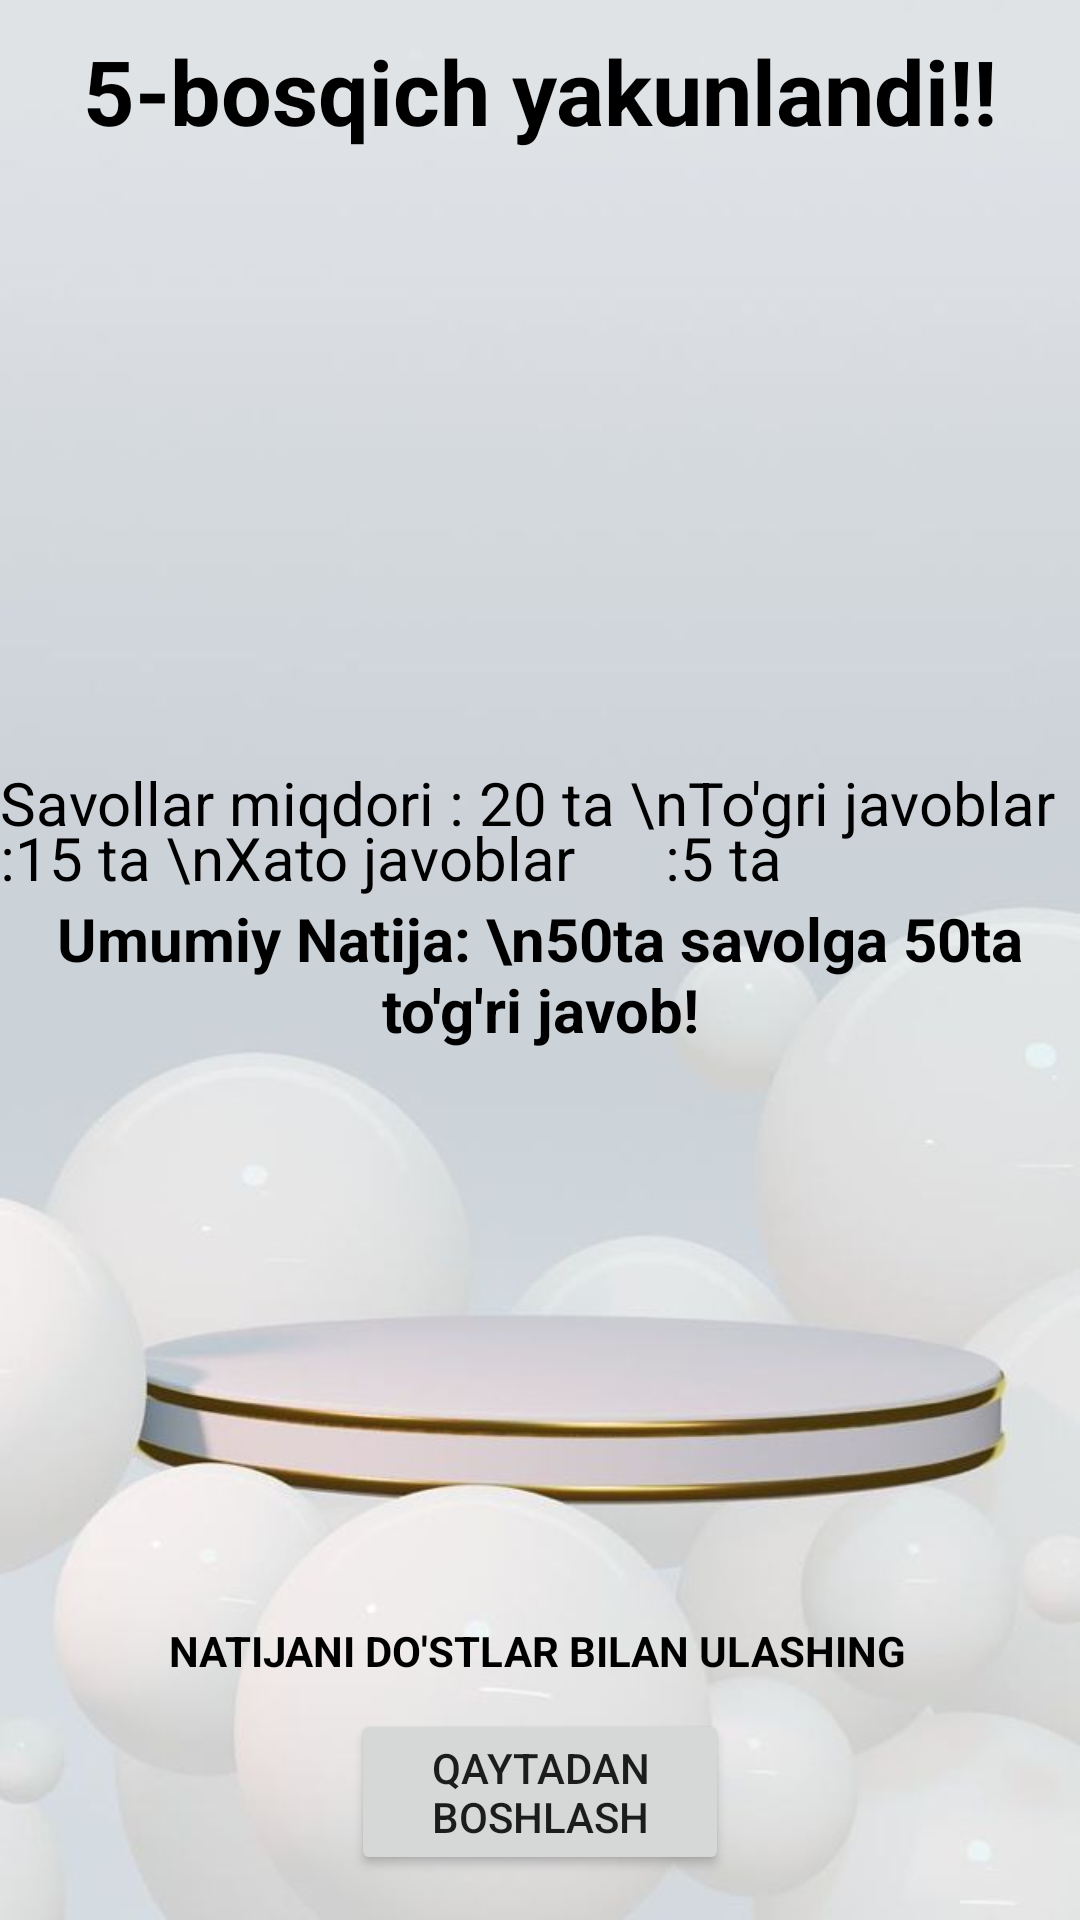

Produce the Android XML layout that renders to this screen, including the resource entries it uses.
<!-- AndroidManifest.xml: application theme Theme.ZakovatUz -->
<!-- res/layout/fragment_good_result4.xml -->
<?xml version="1.0" encoding="utf-8"?>
<LinearLayout
    xmlns:android="http://schemas.android.com/apk/res/android"
    xmlns:tools="http://schemas.android.com/tools"
    xmlns:app="http://schemas.android.com/apk/res-auto"
    android:layout_width="match_parent"
    android:layout_height="match_parent"
    android:orientation="vertical"
    android:background="@drawable/right"
    tools:context=".GoodResult4Fragment">

    <LinearLayout
        android:id="@+id/umimiy_natijam4"
        android:layout_width="match_parent"
        android:layout_height="0dp"
        android:layout_marginTop="5dp"
        android:layout_weight="1"
        android:orientation="vertical">
        <TextView
            android:layout_width="match_parent"
            android:layout_height="wrap_content"
            android:text="5-bosqich yakunlandi!!"
            android:textStyle="bold"
            android:textSize="30sp"
            android:layout_marginTop="5dp"
            android:gravity="center_horizontal"
            android:textColor="@color/black"/>
        <TextView
            android:id="@+id/tabrikm4"
            android:layout_width="wrap_content"
            android:layout_height="wrap_content"
            android:layout_gravity="center_horizontal"
            android:textSize="25sp"
            android:layout_marginTop="10dp"
            android:textColor="@color/black"
            android:textAlignment="center"
            android:lineSpacingMultiplier="0.7"
            tools:text="!! Tabriklaymiz Dilfuzaxon !! \n Yahshi natija"/>

        <LinearLayout
            android:layout_width="match_parent"
            android:layout_height="wrap_content"
            android:layout_gravity="center"
            android:gravity="center"
            android:orientation="horizontal">

            <ImageView
                android:id="@+id/gif"
                android:layout_width="100dp"
                android:layout_height="100dp" />

            <ImageView
                android:layout_width="150dp"
                android:layout_height="150dp"
                android:layout_gravity="center_horizontal"
                android:layout_marginTop="5dp"
                android:layout_marginBottom="5dp"
                android:src="@drawable/goldtrophy"
                android:textColor="@color/black" />

            <ImageView
                android:id="@+id/gif1"
                android:layout_width="110dp"
                android:layout_height="110dp" />

        </LinearLayout>

        <TextView
            android:id="@+id/natijalarm4"
            android:layout_width="wrap_content"
            android:layout_height="wrap_content"
            android:textColor="@color/black"
            android:layout_gravity="center_horizontal"
            android:textSize="20sp"
            android:lineSpacingMultiplier="0.8"
            android:text="Savollar miqdori : 20 ta \nTo'gri javoblar     :15 ta \nXato javoblar      :5 ta"/>
        <TextView
            android:layout_width="wrap_content"
            android:layout_height="wrap_content"
            android:textColor="@color/black"
            android:textStyle="bold"
            android:textSize="20sp"
            android:text="Umumiy Natija: \n50ta savolga 50ta to'g'ri javob!"
            android:layout_gravity="center_horizontal"
            android:textAlignment="center"/>
    </LinearLayout>

    <androidx.constraintlayout.widget.ConstraintLayout
        android:layout_width="match_parent"
        android:layout_height="wrap_content"
        android:layout_marginBottom="15dp"
        android:orientation="horizontal">

        <Button
            android:id="@+id/restartm4"
            android:layout_width="126dp"
            android:layout_height="wrap_content"
            android:text="Qaytadan Boshlash"
            app:layout_constraintBottom_toBottomOf="parent"
            app:layout_constraintEnd_toEndOf="parent"
            app:layout_constraintHorizontal_bias="0.5"
            app:layout_constraintStart_toStartOf="parent"
            app:layout_constraintTop_toBottomOf="@+id/sharem4" />

        <LinearLayout
            android:id="@+id/sharem4"
            android:layout_width="wrap_content"
            android:layout_height="wrap_content"
            android:clickable="true"
            android:focusable="true"
            android:gravity="center_horizontal"
            android:orientation="horizontal"
            android:padding="10dp"
            app:layout_constraintEnd_toEndOf="parent"
            app:layout_constraintHorizontal_bias="0.487"
            app:layout_constraintStart_toStartOf="parent"
            app:layout_constraintTop_toTopOf="parent">

            <ImageView
                android:layout_width="wrap_content"
                android:layout_height="wrap_content"
                android:layout_marginEnd="15dp"
                android:src="@drawable/share" />

            <TextView
                android:layout_width="wrap_content"
                android:layout_height="wrap_content"
                android:text="Natijani do'stlar bilan ulashing"
                android:textAllCaps="true"
                android:textColor="@color/black"
                android:textStyle="bold" />

            <ImageView
                android:layout_width="wrap_content"
                android:layout_height="wrap_content"
                android:layout_marginStart="15dp"
                android:src="@drawable/share" />

        </LinearLayout>

    </androidx.constraintlayout.widget.ConstraintLayout>

</LinearLayout>
<!-- resources referenced by this layout -->
<resources>
  <color name="black">#FF000000</color>
  <!-- drawable right: jpeg bitmap (drawable, 21408 bytes) -->
  <style name="Theme.ZakovatUz" parent="Theme.MaterialComponents.DayNight.DarkActionBar">
          
          <item name="colorPrimary">@color/purple_500</item>
          <item name="colorPrimaryVariant">@color/purple_500</item>
          <item name="colorOnPrimary">@color/white</item>
          
          <item name="colorSecondary">@color/teal_200</item>
          <item name="colorSecondaryVariant">@color/teal_700</item>
          <item name="colorOnSecondary">@color/black</item>
          
          <item name="android:statusBarColor" tools:targetApi="l">?attr/colorPrimaryVariant</item>
          
      </style>
  <color name="purple_500">#493259</color>
  <color name="white">#FFFFFFFF</color>
  <color name="teal_200">#FF03DAC5</color>
  <color name="teal_700">#FF018786</color>
</resources>
